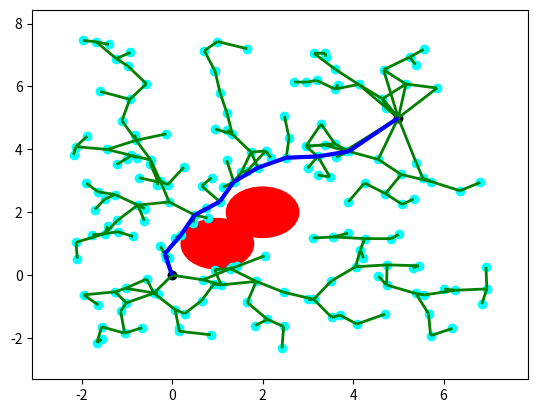

Recreate this plot in Python.
'''
MIT License
[redacted]
This work is licensed under the terms of the MIT license, see <https://opensource.org/licenses/MIT>.  
'''

import numpy as np
from random import random
import matplotlib.pyplot as plt
from matplotlib import collections  as mc
from collections import deque

class Line():
    ''' Define line '''
    def __init__(self, p0, p1):
        self.p = np.array(p0)
        self.dirn = np.array(p1) - np.array(p0)
        self.dist = np.linalg.norm(self.dirn)
        self.dirn /= self.dist # normalize

    def path(self, t):
        return self.p + t * self.dirn


def Intersection(line, center, radius):
    ''' Check line-sphere (circle) intersection '''
    a = np.dot(line.dirn, line.dirn)
    b = 2 * np.dot(line.dirn, line.p - center)
    c = np.dot(line.p - center, line.p - center) - radius * radius

    discriminant = b * b - 4 * a * c
    if discriminant < 0:
        return False

    t1 = (-b + np.sqrt(discriminant)) / (2 * a);
    t2 = (-b - np.sqrt(discriminant)) / (2 * a);

    if (t1 < 0 and t2 < 0) or (t1 > line.dist and t2 > line.dist):
        return False

    return True



def distance(x, y):
    return np.linalg.norm(np.array(x) - np.array(y))


def isInObstacle(vex, obstacles, radius):
    for obs in obstacles:
        if distance(obs, vex) < radius:
            return True
    return False


def isThruObstacle(line, obstacles, radius):
    for obs in obstacles:
        if Intersection(line, obs, radius):
            return True
    return False


def nearest(G, vex, obstacles, radius):
    Nvex = None
    Nidx = None
    minDist = float("inf")

    for idx, v in enumerate(G.vertices):
        line = Line(v, vex)
        if isThruObstacle(line, obstacles, radius):
            continue

        dist = distance(v, vex)
        if dist < minDist:
            minDist = dist
            Nidx = idx
            Nvex = v

    return Nvex, Nidx


def newVertex(randvex, nearvex, stepSize):
    dirn = np.array(randvex) - np.array(nearvex)
    length = np.linalg.norm(dirn)
    dirn = (dirn / length) * min (stepSize, length)

    newvex = (nearvex[0]+dirn[0], nearvex[1]+dirn[1])
    return newvex


def window(startpos, endpos):
    ''' Define seach window - 2 times of start to end rectangle'''
    width = endpos[0] - startpos[0]
    height = endpos[1] - startpos[1]
    winx = startpos[0] - (width / 2.)
    winy = startpos[1] - (height / 2.)
    return winx, winy, width, height


def isInWindow(pos, winx, winy, width, height):
    ''' Restrict new vertex insides search window'''
    if winx < pos[0] < winx+width and \
        winy < pos[1] < winy+height:
        return True
    else:
        return False


class Graph:
    ''' Define graph '''
    def __init__(self, startpos, endpos):
        self.startpos = startpos
        self.endpos = endpos

        self.vertices = [startpos]
        self.edges = []
        self.success = False

        self.vex2idx = {startpos:0}
        self.neighbors = {0:[]}
        self.distances = {0:0.}

        self.sx = endpos[0] - startpos[0]
        self.sy = endpos[1] - startpos[1]

    def add_vex(self, pos):
        try:
            idx = self.vex2idx[pos]
        except:
            idx = len(self.vertices)
            self.vertices.append(pos)
            self.vex2idx[pos] = idx
            self.neighbors[idx] = []
        return idx

    def add_edge(self, idx1, idx2, cost):
        self.edges.append((idx1, idx2))
        self.neighbors[idx1].append((idx2, cost))
        self.neighbors[idx2].append((idx1, cost))


    def randomPosition(self):
        rx = random()
        ry = random()

        posx = self.startpos[0] - (self.sx / 2.) + rx * self.sx * 2
        posy = self.startpos[1] - (self.sy / 2.) + ry * self.sy * 2
        return posx, posy

class RRTSolver():
    def __init__(self):
        self.ID = None

    def RRT(self, startpos, endpos, obstacles, n_iter, radius, stepSize):
        ''' RRT algorithm '''
        G = Graph(startpos, endpos)

        for _ in range(n_iter):
            randvex = G.randomPosition()
            if isInObstacle(randvex, obstacles, radius):
                continue

            nearvex, nearidx = nearest(G, randvex, obstacles, radius)
            if nearvex is None:
                continue

            newvex = newVertex(randvex, nearvex, stepSize)

            newidx = G.add_vex(newvex)
            dist = distance(newvex, nearvex)
            G.add_edge(newidx, nearidx, dist)

            dist = distance(newvex, G.endpos)
            if dist < 2 * radius:
                endidx = G.add_vex(G.endpos)
                G.add_edge(newidx, endidx, dist)
                G.success = True
                #print('success')
                # break
        return G


    def RRT_star(self, startpos, endpos, obstacles, n_iter, radius, stepSize):
        ''' RRT star algorithm '''
        G = Graph(startpos, endpos)

        for _ in range(n_iter):
            randvex = G.randomPosition()
            if isInObstacle(randvex, obstacles, radius):
                continue

            nearvex, nearidx = nearest(G, randvex, obstacles, radius)
            if nearvex is None:
                continue

            newvex = newVertex(randvex, nearvex, stepSize)

            newidx = G.add_vex(newvex)
            dist = distance(newvex, nearvex)
            G.add_edge(newidx, nearidx, dist)
            G.distances[newidx] = G.distances[nearidx] + dist

            # update nearby vertices distance (if shorter)
            for vex in G.vertices:
                if vex == newvex:
                    continue

                dist = distance(vex, newvex)
                if dist > radius:
                    continue

                line = Line(vex, newvex)
                if isThruObstacle(line, obstacles, radius):
                    continue

                idx = G.vex2idx[vex]
                if G.distances[newidx] + dist < G.distances[idx]:
                    G.add_edge(idx, newidx, dist)
                    G.distances[idx] = G.distances[newidx] + dist

            dist = distance(newvex, G.endpos)
            if dist < 2 * radius:
                endidx = G.add_vex(G.endpos)
                G.add_edge(newidx, endidx, dist)
                try:
                    G.distances[endidx] = min(G.distances[endidx], G.distances[newidx]+dist)
                except:
                    G.distances[endidx] = G.distances[newidx]+dist

                G.success = True
                #print('success')
                # break
        return G



    def dijkstra(self, G):
        '''
        Dijkstra algorithm for finding shortest path from start position to end.
        '''
        srcIdx = G.vex2idx[G.startpos]
        dstIdx = G.vex2idx[G.endpos]

        # build dijkstra
        nodes = list(G.neighbors.keys())
        dist = {node: float('inf') for node in nodes}
        prev = {node: None for node in nodes}
        dist[srcIdx] = 0

        while nodes:
            curNode = min(nodes, key=lambda node: dist[node])
            nodes.remove(curNode)
            if dist[curNode] == float('inf'):
                break

            for neighbor, cost in G.neighbors[curNode]:
                newCost = dist[curNode] + cost
                if newCost < dist[neighbor]:
                    dist[neighbor] = newCost
                    prev[neighbor] = curNode

        # retrieve path
        path = deque()
        curNode = dstIdx
        while prev[curNode] is not None:
            path.appendleft(G.vertices[curNode])
            curNode = prev[curNode]
        path.appendleft(G.vertices[curNode])
        return list(path)



    def plotResult(self, G, obstacles, radius, path=None):
        '''
        Plot RRT, obstacles and shortest path
        '''
        px = [x for x, y in G.vertices]
        py = [y for x, y in G.vertices]
        fig, ax = plt.subplots()

        for obs in obstacles:
            circle = plt.Circle(obs, radius, color='red')
            ax.add_artist(circle)

        ax.scatter(px, py, c='cyan')
        ax.scatter(G.startpos[0], G.startpos[1], c='black')
        ax.scatter(G.endpos[0], G.endpos[1], c='black')

        lines = [(G.vertices[edge[0]], G.vertices[edge[1]]) for edge in G.edges]
        lc = mc.LineCollection(lines, colors='green', linewidths=2)
        ax.add_collection(lc)

        if path is not None:
            paths = [(path[i], path[i+1]) for i in range(len(path)-1)]
            lc2 = mc.LineCollection(paths, colors='blue', linewidths=3)
            ax.add_collection(lc2)

        ax.autoscale()
        ax.margins(0.1)
        plt.show()


def pathSearch(startpos, endpos, obstacles, n_iter, radius, stepSize):
    G = RRT_star(startpos, endpos, obstacles, n_iter, radius, stepSize)
    if G.success:
        path = dijkstra(G)
        # plot(G, obstacles, radius, path)
        return path


if __name__ == '__main__':
    startpos = (0., 0.)
    endpos = (5., 5.)
    obstacles = [(1., 1.), (2., 2.)]
    n_iter = 200
    radius = 0.8
    stepSize = 0.7

    solver = RRTSolver()
    G = solver.RRT_star(startpos, endpos, obstacles, n_iter, radius, stepSize)
    # G = RRT(startpos, endpos, obstacles, n_iter, radius, stepSize)

    if G.success:
        path = solver.dijkstra(G)
        print(path)
        solver.plotResult(G, obstacles, radius, path)
    else:
        solver.plotResult(G, obstacles, radius)
